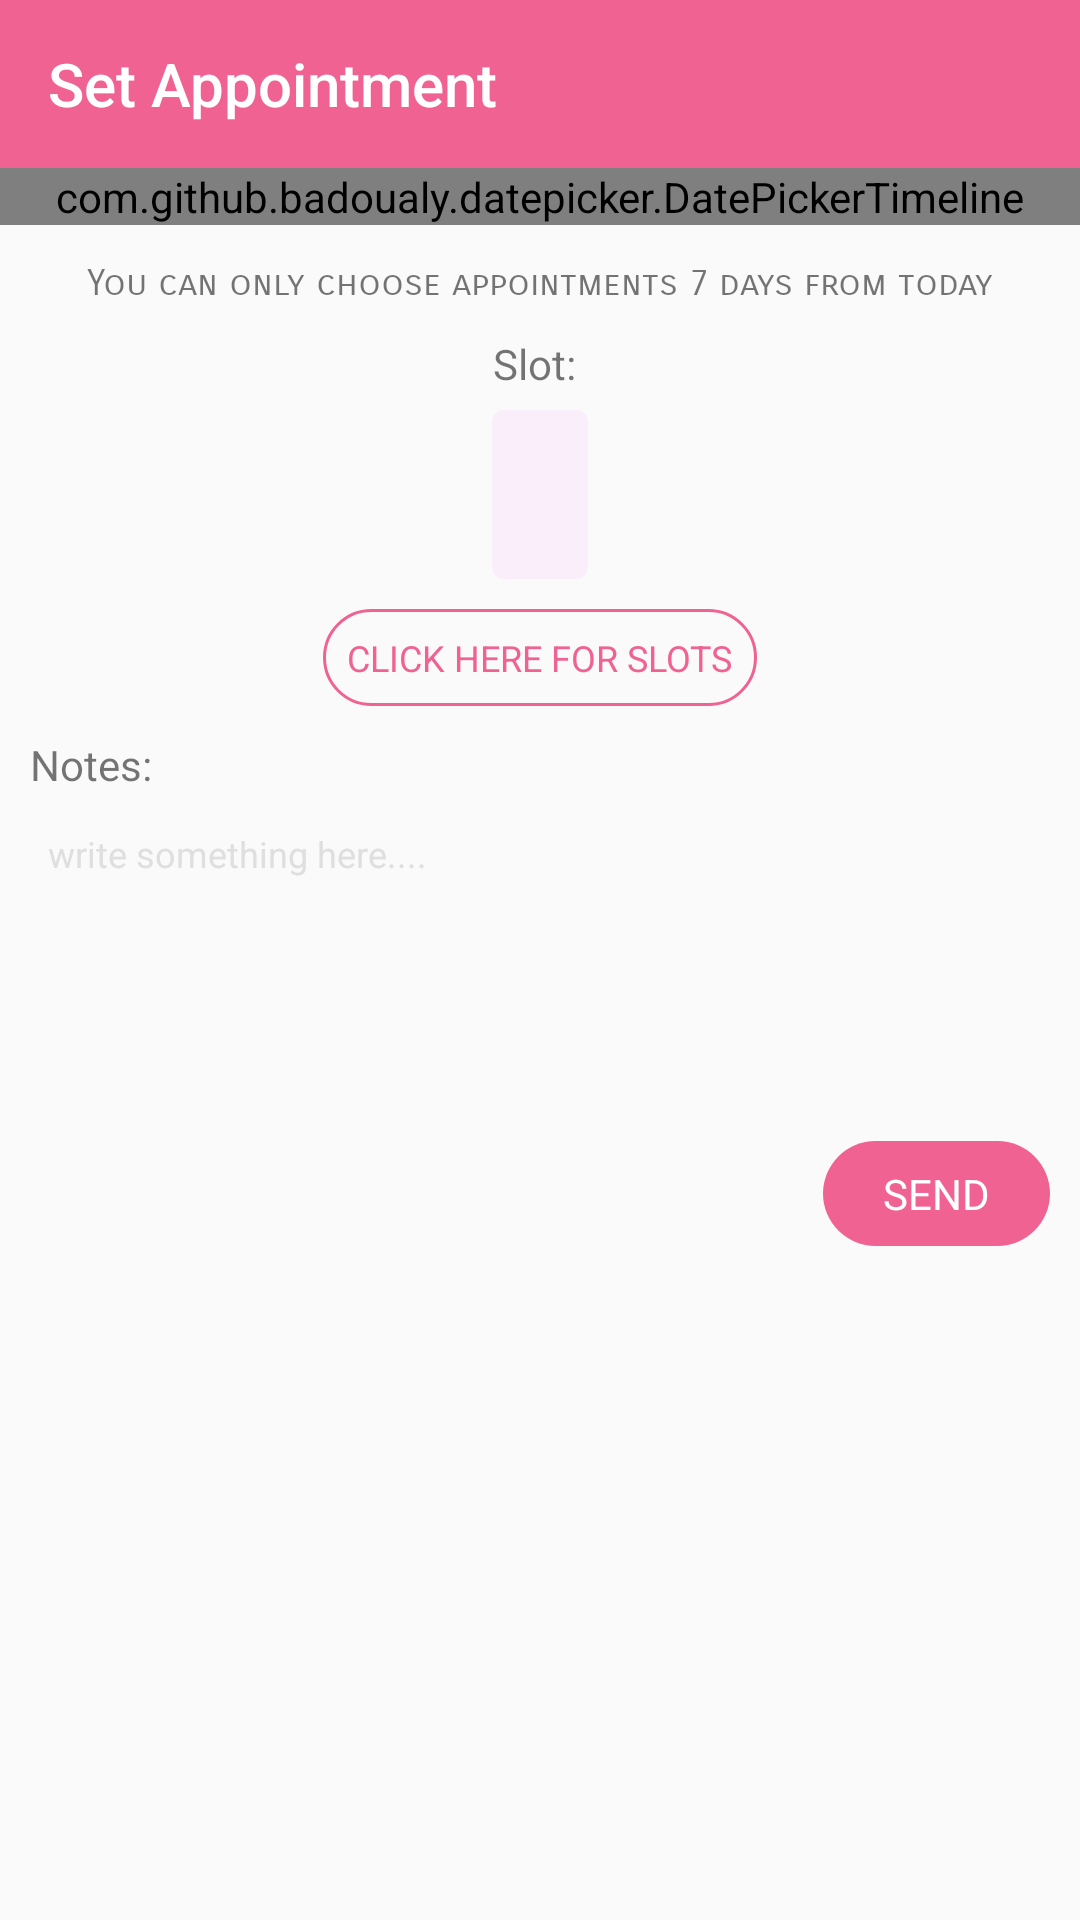

Android layout source for this screen:
<!-- AndroidManifest.xml: application theme AppTheme -->
<!-- res/layout/activity_clinic_appointment.xml -->
<?xml version="1.0" encoding="utf-8"?>
<layout xmlns:android="http://schemas.android.com/apk/res/android"
    xmlns:app="http://schemas.android.com/apk/res-auto"
    xmlns:tools="http://schemas.android.com/tools">

    <data>

        <variable
            name="view"
            type="jru.medapp.ui.clinic.form.ClinicAppointmentView" />

        <variable
            name="clinic"
            type="jru.medapp.model.data.Clinic" />
    </data>


    <LinearLayout
        android:layout_width="match_parent"
        android:layout_height="match_parent"
        android:orientation="vertical">

        <android.support.v7.widget.Toolbar
            android:id="@+id/toolbar"
            android:layout_width="match_parent"
            android:layout_height="wrap_content"
            android:background="@color/colorPrimary"
            android:theme="@style/AppTheme.AppBarOverlay"
            app:title="Set Appointment" />


        <com.github.badoualy.datepicker.DatePickerTimeline
            android:id="@+id/timeline"
            android:layout_width="match_parent"
            android:layout_height="wrap_content"
            android:layout_marginBottom="12dp" />
        <TextView
            android:layout_width="wrap_content"
            android:layout_height="wrap_content"
            android:layout_gravity="center"
            android:fontFamily="sans-serif-smallcaps"
            android:text="You can only choose appointments 7 days from today"
            android:textSize="12sp" />
        <LinearLayout
            android:layout_width="match_parent"
            android:layout_height="match_parent"
            android:orientation="vertical"
            android:padding="10dp">

            <LinearLayout
                android:layout_width="match_parent"
                android:layout_height="wrap_content"
                android:orientation="vertical"
                android:weightSum="1">

                <TextView
                    android:layout_width="wrap_content"
                    android:layout_height="wrap_content"
                    android:layout_gravity="center"
                    android:layout_marginBottom="6dp"
                    android:text="Slot: "
                    android:textSize="14sp" />

                <TextView
                    android:background="@drawable/shape_highlight"
                    android:id="@+id/slotTime"
                    android:layout_width="wrap_content"
                    android:textSize="18sp"
                    android:layout_gravity="center"
                    android:textStyle="bold"
                    android:text=""
                    android:layout_height="wrap_content"
                    android:padding="16dp"/>

                <TextView
                    android:id="@+id/textView7"
                    android:layout_width="wrap_content"
                    android:layout_marginTop="10dp"
                    android:layout_height="wrap_content"
                    android:layout_gravity="center"
                    android:background="@drawable/rounded_button_stroke"
                    android:clickable="true"
                    android:onClick="@{()->view.pickTime()}"
                    android:padding="8dp"
                    android:paddingEnd="8dp"
                    android:paddingStart="8dp"
                    android:text="CLICK HERE FOR SLOTS"
                    android:textColor="@color/colorPrimary"
                    android:textSize="12sp" />

            </LinearLayout>


            <LinearLayout
                android:layout_width="match_parent"
                android:layout_height="wrap_content"
                android:layout_marginTop="10dp"
                android:orientation="vertical"
                android:weightSum="1">

                <TextView
                    android:layout_width="wrap_content"
                    android:layout_height="wrap_content"
                    android:gravity="end"
                    android:text="Notes:"
                    android:textSize="14sp" />

                <EditText
                    android:id="@+id/etNote"
                    android:layout_width="match_parent"
                    android:layout_height="100dp"
                    android:layout_marginTop="6dp"
                    android:background="@drawable/edittext_selector"
                    android:gravity="top"
                    android:hint="write something here...."
                    android:inputType="textMultiLine"
                    android:padding="6dp"
                    android:textSize="12dp"
                    android:textColorHint="@color/lightestGray" />
            </LinearLayout>

            <LinearLayout
                android:layout_width="match_parent"
                android:layout_height="wrap_content"
                android:layout_marginTop="10dp"
                android:gravity="end"
                android:orientation="horizontal">


                <TextView
                    android:id="@+id/send"
                    android:layout_width="wrap_content"
                    android:layout_height="wrap_content"
                    android:layout_marginStart="20dp"
                    android:background="@drawable/rounded_button_solid"
                    android:clickable="true"
                    android:onClick="@{()->view.send()}"
                    android:padding="8dp"
                    android:paddingEnd="20dp"
                    android:paddingStart="20dp"
                    android:text="SEND"
                    android:textColor="@color/white"
                    android:textSize="14sp" />

                <TextView
                    android:id="@+id/test"
                    android:layout_width="wrap_content"
                    android:layout_height="wrap_content"
                    android:layout_marginStart="20dp"
                    android:background="@drawable/rounded_button_solid"
                    android:clickable="true"
                    android:onClick="@{()->view.notifTest()}"
                    android:padding="8dp"
                    android:visibility="gone"
                    android:paddingEnd="20dp"
                    android:paddingStart="20dp"
                    android:text="TEST"
                    android:textColor="@color/white"
                    android:textSize="14sp" />
            </LinearLayout>
        </LinearLayout>
    </LinearLayout>

</layout>
<!-- resources referenced by this layout -->
<resources>
  <color name="colorPrimary">#f06292</color>
  <color name="lightestGray">#dfdfdf</color>
  <color name="white">#FFFFFF</color>
  <!-- drawable rounded_button_solid (drawable) -->
  <?xml version="1.0" encoding="utf-8"?>
  <selector xmlns:android="http://schemas.android.com/apk/res/android">
      
      <item android:state_focused="true" android:state_pressed="false">
  
          <shape xmlns:android="http://schemas.android.com/apk/res/android">
  
              <corners android:radius="50dp" />
              <solid android:color="@color/colorPrimaryDark" />
  
          </shape>
      </item>
      
      <item android:state_focused="true" android:state_pressed="true">
  
          <shape xmlns:android="http://schemas.android.com/apk/res/android">
  
              <corners android:radius="50dp" />
              <solid android:color="@color/colorPrimaryDark" />
  
          </shape>
      </item>
  
  
      
      <item android:state_focused="false" android:state_pressed="true">
  
          <shape xmlns:android="http://schemas.android.com/apk/res/android">
  
              <corners android:radius="50dp" />
              <solid android:color="@color/colorPrimaryDark" />
  
          </shape>
      </item>
      
  
      <item>
  
          <shape xmlns:android="http://schemas.android.com/apk/res/android">
  
              <corners android:radius="50dp" />
              <solid android:color="@color/colorPrimary" />
  
          </shape>
      </item>
  </selector>
  <!-- drawable rounded_button_stroke (drawable) -->
  <?xml version="1.0" encoding="utf-8"?>
  <selector xmlns:android="http://schemas.android.com/apk/res/android">
      
      <item android:state_focused="true" android:state_pressed="false">
          <shape xmlns:android="http://schemas.android.com/apk/res/android">
  
              <corners android:radius="50dp" />
              <stroke android:width="1dp"
  
                  android:color="@color/colorPrimary" />
              <solid android:color="#87ababab" />
  
          </shape>
      </item>
      
      <item android:state_focused="true" android:state_pressed="true">
          <shape xmlns:android="http://schemas.android.com/apk/res/android">
  
              <corners android:radius="50dp" />
              <stroke android:width="1dp"
  
                  android:color="@color/colorPrimary" />
              <solid android:color="#87ababab" />
  
          </shape>
      </item>
  
  
      
      <item android:state_focused="false" android:state_pressed="true">
          <shape xmlns:android="http://schemas.android.com/apk/res/android">
  
              <corners android:radius="50dp" />
              <stroke android:width="1dp"
  
                  android:color="@color/colorPrimary" />
              <solid android:color="#87ababab" />
  
          </shape>
      </item>
      
  
      <item>
          <shape xmlns:android="http://schemas.android.com/apk/res/android">
              <corners android:radius="50dp" />
              <stroke android:width="1dp" android:color="@color/colorPrimary" />
  
  
          </shape>
      </item>
  
  </selector>
  <!-- drawable shape_highlight (drawable) -->
  <?xml version="1.0" encoding="utf-8"?>
  <shape xmlns:android="http://schemas.android.com/apk/res/android">
  
      <corners android:radius="4dp" />
      <solid android:color="#20fc9aff"/>
  
  </shape>
  <style name="AppTheme.AppBarOverlay" parent="ThemeOverlay.AppCompat.Dark.ActionBar" />
  <style name="AppTheme" parent="Theme.AppCompat.Light.NoActionBar">
          
          <item name="colorPrimary">@color/colorPrimary</item>
          <item name="colorPrimaryDark">@color/colorPrimaryDark</item>
          <item name="colorAccent">@color/colorAccent</item>
          <item name="windowActionBar">false</item>
      </style>
  <color name="colorPrimaryDark">#b04569</color>
  <color name="colorAccent">#424242</color>
</resources>
